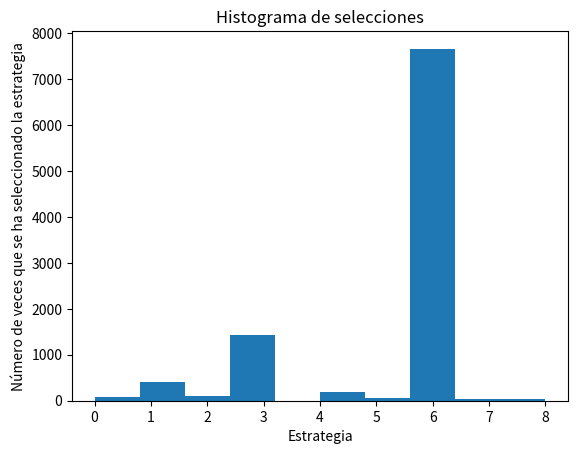

Recreate this plot in Python.
"""
Inteligencia Artificial aplicada a Negocios y Empresas
Maximización de beneficios de una empresa de venta online con Muestreo de Thompson
"""

# Importar las librerias
import numpy as np
import matplotlib.pyplot as plt
import random

# Configuración de los parámetros
N = 10000
d = 9

# Creación de la simulación
#conversion_rates = [0.10, 0.20, 0.30, 0.40, 0.50, 0.60, 0.70, 0.80, 0.90]
conversion_rates = [0.05, 0.13, 0.09, 0.16, 0.11, 0.04, 0.20, 0.08, 0.01]
X = np.array(np.zeros([N,d]))
for i in range(N):
    for j in range(d):
        if np.random.rand() <= conversion_rates[j]:
            X[i,j] = 1
            
# Implementación de la Selección Aleatoria y el Muestreo de Thompson
strategies_selected_rs = []
strategies_selected_ts = []
total_reward_rs = 0
total_reward_ts = 0
number_of_rewards_1 = [0] * d
number_of_rewards_0 = [0] * d
for n in range(0, N):
    # Selección aleatoria
    strategy_rs = random.randrange(d)
    strategies_selected_rs.append(strategy_rs)
    reward_rs = X[n, strategy_rs]
    total_reward_rs += reward_rs
    # Muestreo de Thompson
    strategy_ts = 0
    
    max_random = 0
    for i in range(0, d):
        random_beta = random.betavariate(number_of_rewards_1[i]+1,number_of_rewards_0[i]+1)
        if random_beta > max_random:
            max_random = random_beta
            strategy_ts = i
    reward_ts = X[n, strategy_ts]
    if reward_ts == 1:
        number_of_rewards_1[strategy_ts] += 1
    else:
        number_of_rewards_0[strategy_ts] += 1
    strategies_selected_ts.append(strategy_ts)
    total_reward_ts += reward_ts
    
# Calcular el retorno relativo y absoluto
absolute_return = (total_reward_ts - total_reward_rs)*100
relative_return = (total_reward_ts - total_reward_rs) / total_reward_rs * 100
print("Rendimiento Absoluto: {:.0f} $".format(absolute_return))
print("Rendimiento Relativo: {:.0f} %".format(relative_return))

# Representación del histograma de selecciones
plt.hist(strategies_selected_ts)
plt.title("Histograma de selecciones")
plt.xlabel("Estrategia")
plt.ylabel("Número de veces que se ha seleccionado la estrategia")
plt.show()
    
    
    
    
    
    
    
    
    
    
    
    
    
    
    
    
    
    
    
    
    
    
